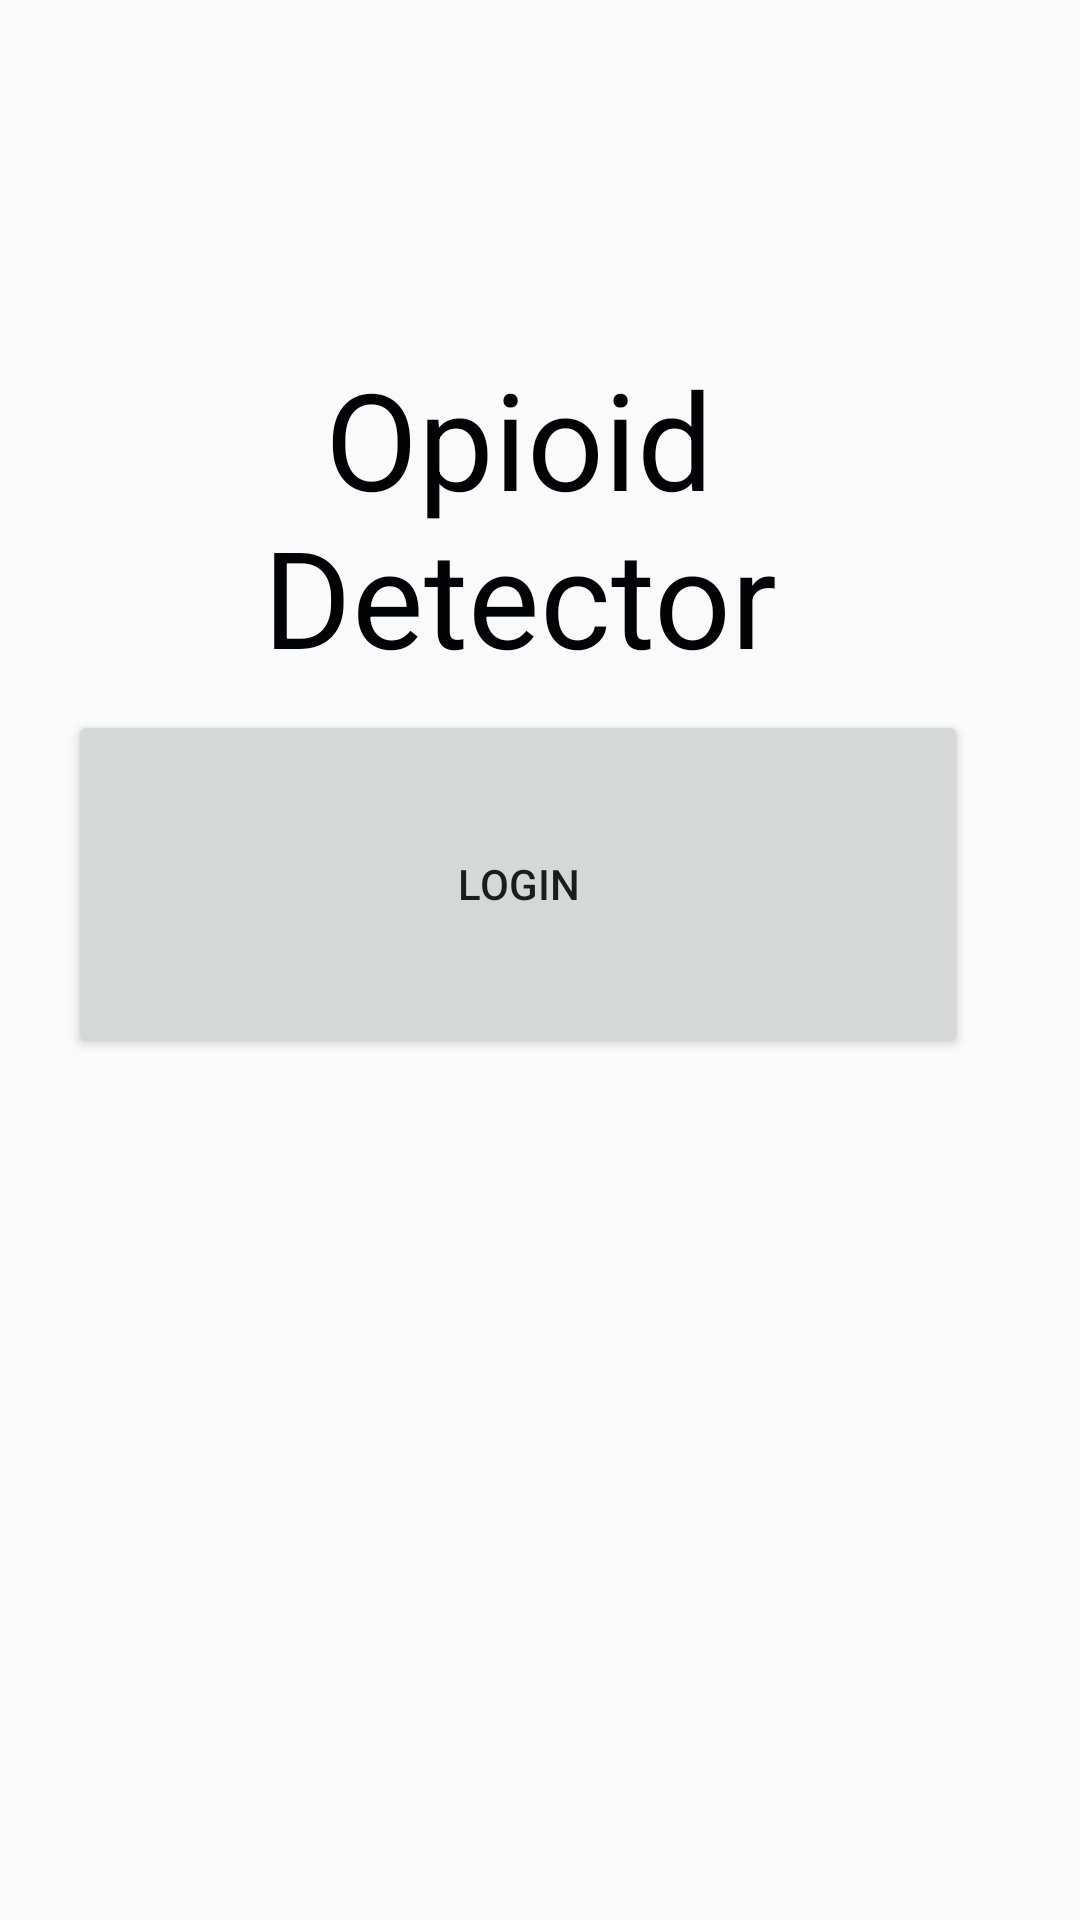

This screen was rendered from an Android layout file. Write that file and the resources it references.
<!-- AndroidManifest.xml: application theme AppTheme -->
<!-- res/layout/activity_first_page.xml -->
<?xml version="1.0" encoding="utf-8"?>
<androidx.constraintlayout.widget.ConstraintLayout xmlns:android="http://schemas.android.com/apk/res/android"
    xmlns:app="http://schemas.android.com/apk/res-auto"
    xmlns:tools="http://schemas.android.com/tools"
    android:layout_width="match_parent"
    android:layout_height="match_parent"
    tools:context=".FirstPageActivity">

    <Button
        android:id="@+id/loginButton"
        android:layout_width="300dp"
        android:layout_height="116dp"
        android:layout_marginBottom="288dp"
        android:onClick="StartAuthentication"
        android:text="Login"
        app:layout_constraintBottom_toBottomOf="parent"
        app:layout_constraintEnd_toEndOf="parent"
        app:layout_constraintHorizontal_bias="0.378"
        app:layout_constraintStart_toStartOf="parent"
        app:layout_constraintTop_toBottomOf="@+id/TitleTextView"
        app:layout_constraintVertical_bias="0.924" />

    <TextView
        android:id="@+id/TitleTextView"
        android:layout_width="300dp"
        android:layout_height="125dp"
        android:layout_marginTop="116dp"
        android:gravity="center_horizontal"
        android:text="Opioid Detector"
        android:textColor="#020304"
        android:textSize="45dp"
        app:layout_constraintEnd_toEndOf="parent"
        app:layout_constraintHorizontal_bias="0.381"
        app:layout_constraintStart_toStartOf="parent"
        app:layout_constraintTop_toTopOf="parent" />
</androidx.constraintlayout.widget.ConstraintLayout>
<!-- resources referenced by this layout -->
<resources>
  <style name="AppTheme" parent="Theme.AppCompat.Light.NoActionBar">
          
          <item name="colorPrimary">@color/colorPrimary</item>
          <item name="colorPrimaryDark">@color/colorPrimaryDark</item>
          <item name="colorAccent">@color/colorAccent</item>
      </style>
  <color name="colorPrimary">#6200EE</color>
  <color name="colorPrimaryDark">#3700B3</color>
  <color name="colorAccent">#03DAC5</color>
</resources>
